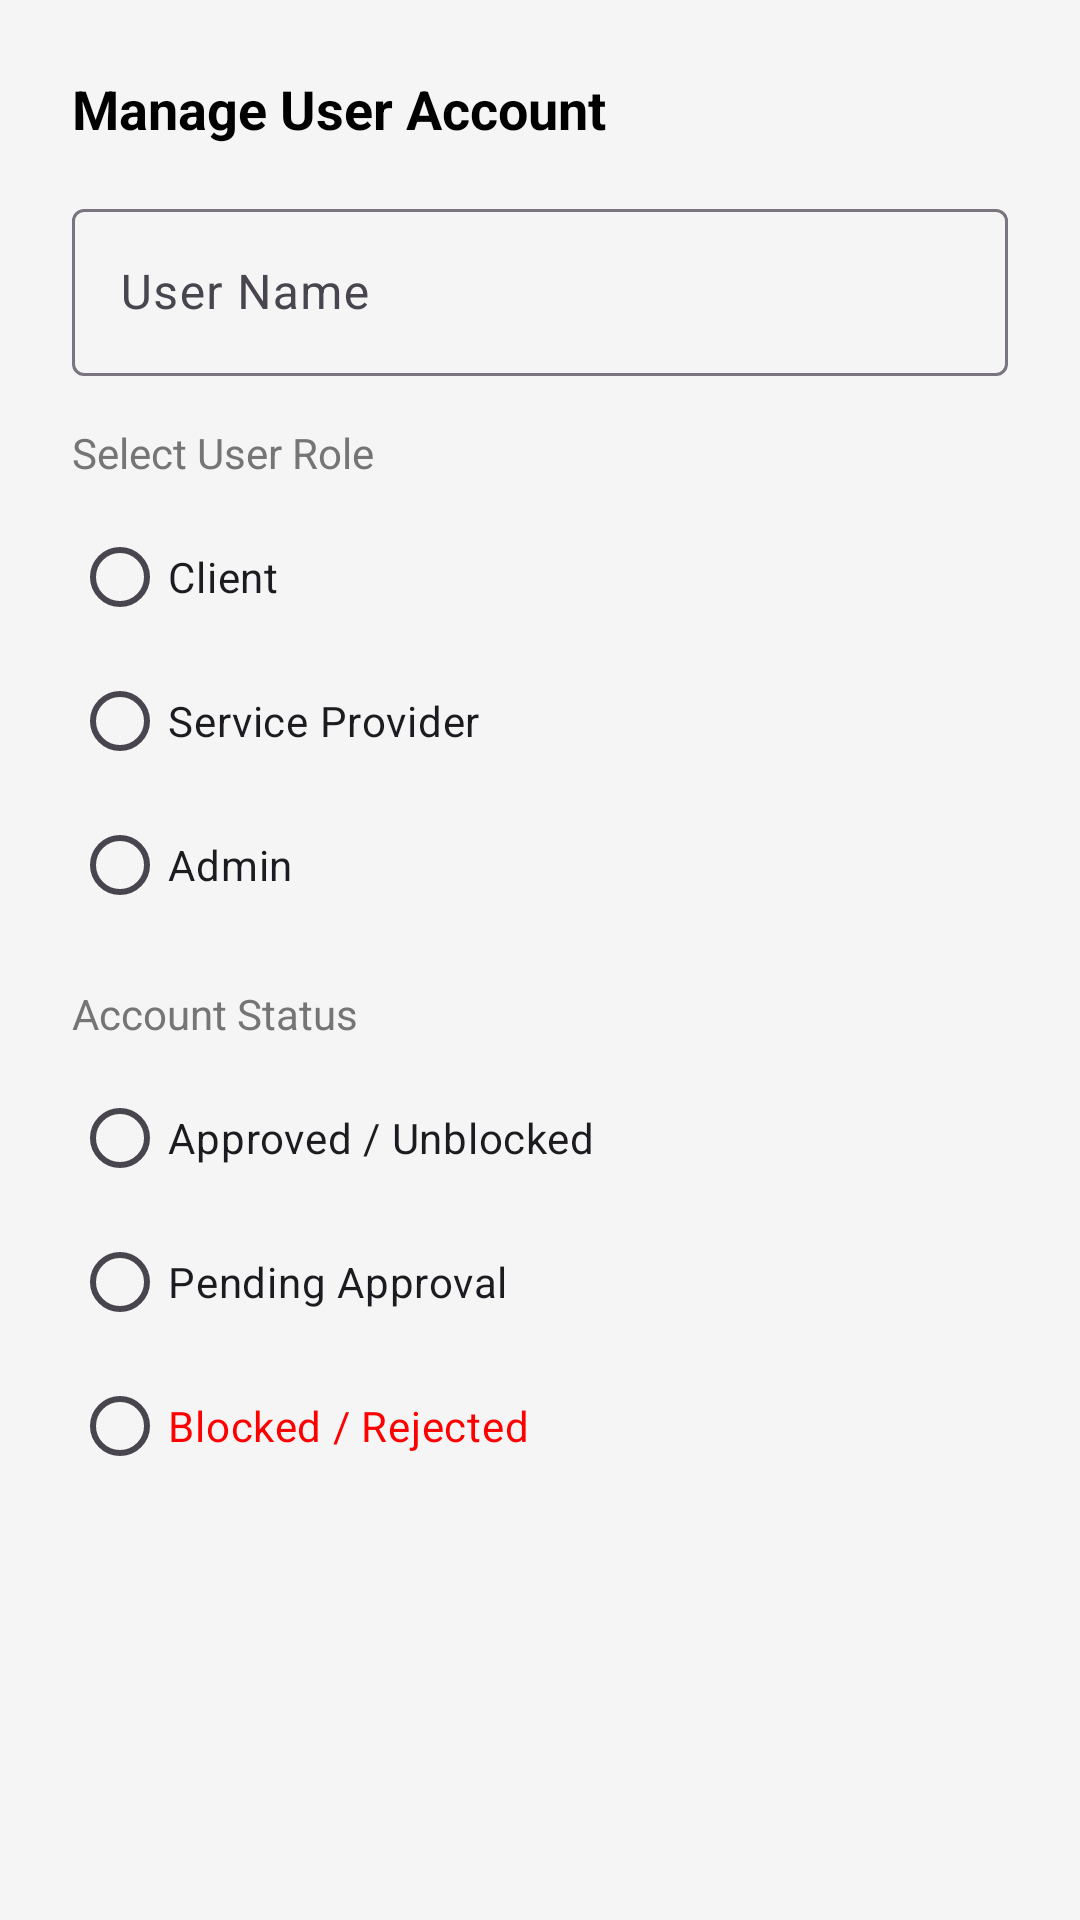

Here is an Android app screen rendered from its layout file. Give the layout XML and the strings, colors and styles it references.
<!-- AndroidManifest.xml: application theme Theme.DUETGig -->
<!-- res/layout/dialog_edit_user.xml -->
<?xml version="1.0" encoding="utf-8"?>
<ScrollView xmlns:android="http://schemas.android.com/apk/res/android"
    android:layout_width="match_parent"
    android:layout_height="wrap_content">

    <LinearLayout
        android:layout_width="match_parent"
        android:layout_height="wrap_content"
        android:orientation="vertical"
        android:padding="24dp">

        <TextView
            android:layout_width="wrap_content"
            android:layout_height="wrap_content"
            android:text="Manage User Account"
            android:textSize="18sp"
            android:textStyle="bold"
            android:textColor="@color/text_primary"
            android:layout_marginBottom="16dp" />

        <com.google.android.material.textfield.TextInputLayout
            style="@style/Widget.Material3.TextInputLayout.OutlinedBox"
            android:layout_width="match_parent"
            android:layout_height="wrap_content"
            android:hint="User Name"
            android:layout_marginBottom="16dp">

            <com.google.android.material.textfield.TextInputEditText
                android:id="@+id/etEditUserName"
                android:layout_width="match_parent"
                android:layout_height="wrap_content" />
        </com.google.android.material.textfield.TextInputLayout>

        <TextView
            android:layout_width="wrap_content"
            android:layout_height="wrap_content"
            android:text="Select User Role"
            android:textSize="14sp"
            android:textColor="@color/text_secondary"
            android:layout_marginBottom="8dp" />

        <RadioGroup
            android:id="@+id/rgEditUserRole"
            android:layout_width="match_parent"
            android:layout_height="wrap_content"
            android:orientation="vertical"
            android:layout_marginBottom="16dp">

            <RadioButton
                android:id="@+id/rbRoleClient"
                android:layout_width="wrap_content"
                android:layout_height="wrap_content"
                android:text="Client" />

            <RadioButton
                android:id="@+id/rbRoleProvider"
                android:layout_width="wrap_content"
                android:layout_height="wrap_content"
                android:text="Service Provider" />

            <RadioButton
                android:id="@+id/rbRoleAdmin"
                android:layout_width="wrap_content"
                android:layout_height="wrap_content"
                android:text="Admin" />
        </RadioGroup>

        <TextView
            android:layout_width="wrap_content"
            android:layout_height="wrap_content"
            android:text="Account Status"
            android:textSize="14sp"
            android:textColor="@color/text_secondary"
            android:layout_marginBottom="8dp" />

        <RadioGroup
            android:id="@+id/rgEditUserStatus"
            android:layout_width="match_parent"
            android:layout_height="wrap_content"
            android:orientation="vertical">

            <RadioButton
                android:id="@+id/rbStatusApproved"
                android:layout_width="wrap_content"
                android:layout_height="wrap_content"
                android:text="Approved / Unblocked" />

            <RadioButton
                android:id="@+id/rbStatusPending"
                android:layout_width="wrap_content"
                android:layout_height="wrap_content"
                android:text="Pending Approval" />

            <RadioButton
                android:id="@+id/rbStatusBlocked"
                android:layout_width="wrap_content"
                android:layout_height="wrap_content"
                android:text="Blocked / Rejected"
                android:textColor="#FF0000" />
        </RadioGroup>

    </LinearLayout>
</ScrollView>
<!-- resources referenced by this layout -->
<resources>
  <color name="text_primary">#000000</color>
  <color name="text_secondary">#757575</color>
  <style name="Theme.DUETGig" parent="Base.Theme.DUETGig" />
  <style name="Base.Theme.DUETGig" parent="Theme.Material3.DayNight.NoActionBar">
          
          <item name="colorPrimary">@color/primary</item>
          <item name="colorPrimaryDark">@color/primary_dark</item>
          <item name="colorSecondary">@color/primary_dark</item>
  
          
          <item name="android:windowBackground">@color/window_background</item>
          <item name="colorSurface">@color/surface_color</item>
  
          
          <item name="android:statusBarColor">@color/primary</item>
          <item name="android:windowLightStatusBar" tools:targetApi="m">false</item>
      </style>
  <color name="primary">#6A3DE8</color>
  <color name="primary_dark">#4B2DB3</color>
  <color name="window_background">#F5F5F5</color>
  <color name="surface_color">#FFFFFF</color>
</resources>
